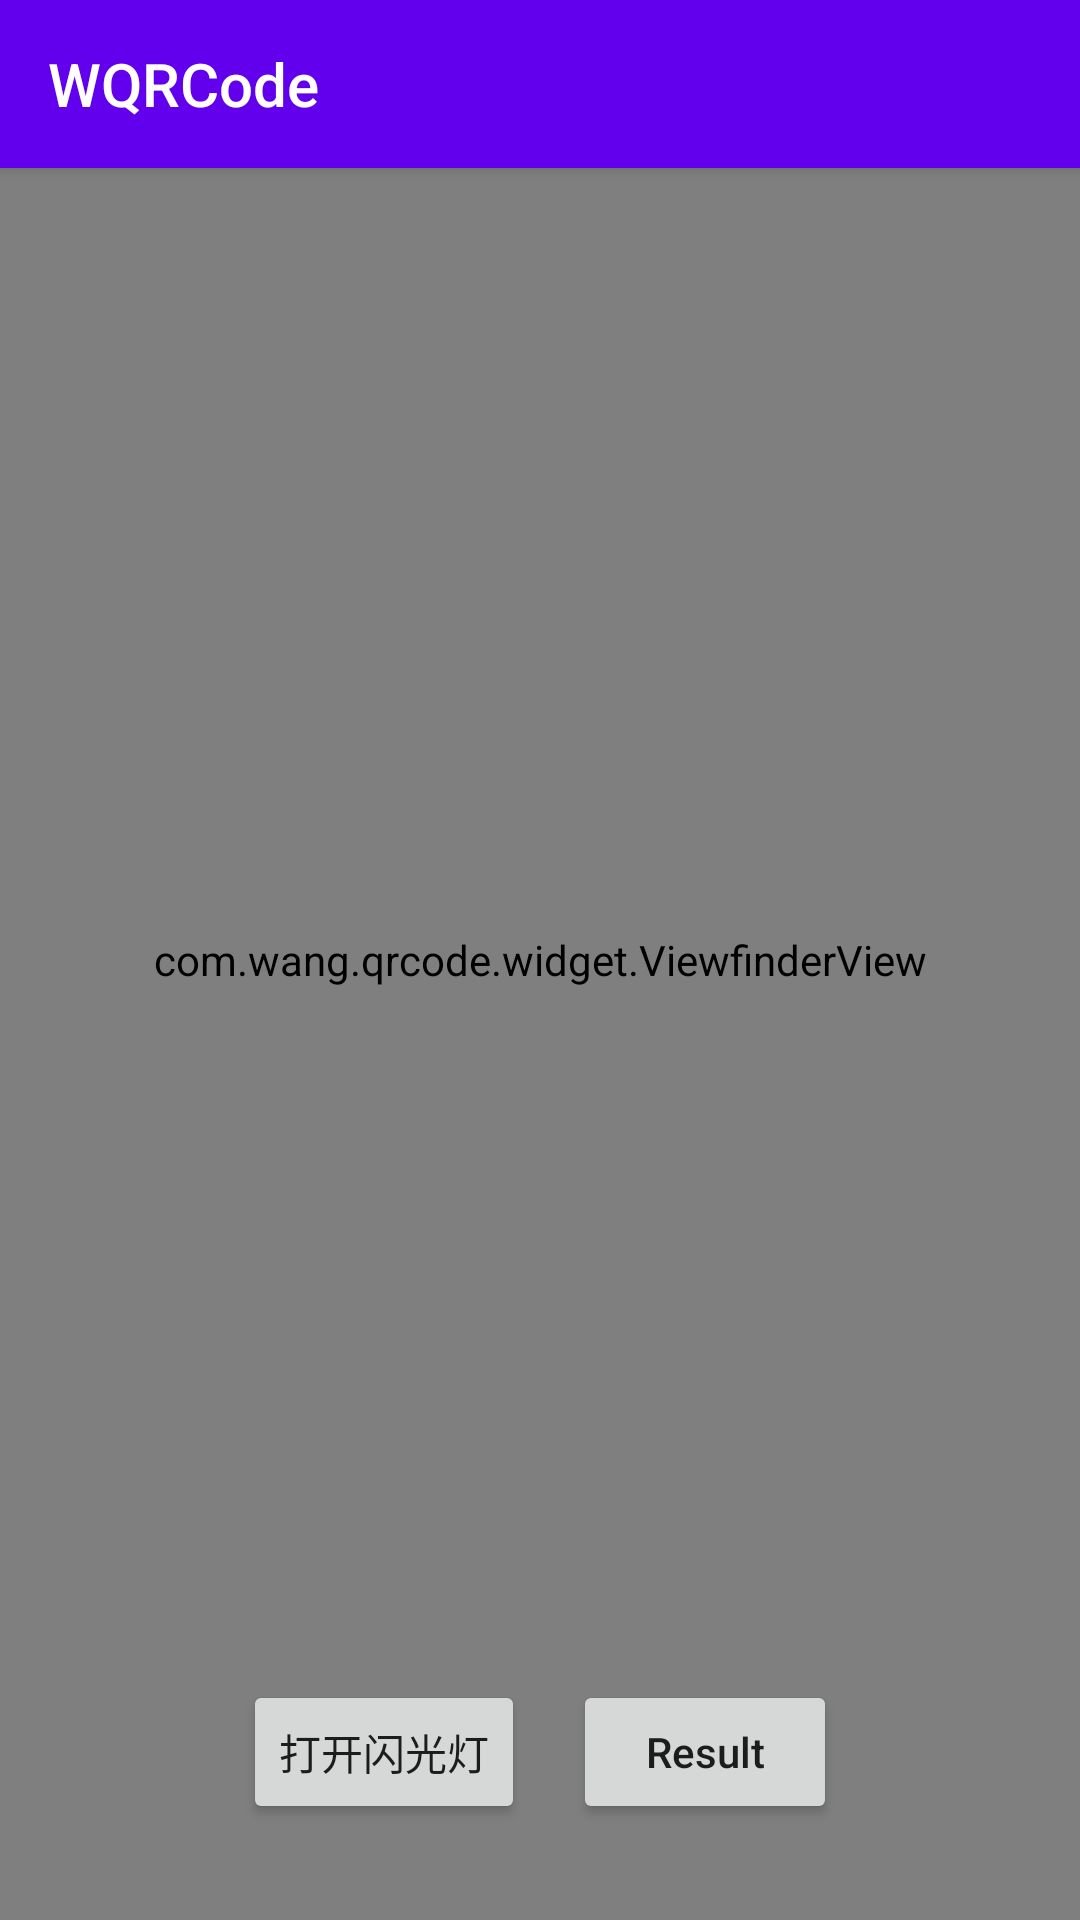

Android layout source for this screen:
<!-- AndroidManifest.xml: application theme AppTheme -->
<!-- res/layout/activity_scan.xml -->
<?xml version="1.0" encoding="utf-8"?>
<androidx.constraintlayout.widget.ConstraintLayout xmlns:android="http://schemas.android.com/apk/res/android"
    xmlns:app="http://schemas.android.com/apk/res-auto"
    android:layout_width="match_parent"
    android:layout_height="match_parent">

    <com.wang.qrcode.widget.ScanView
        android:id="@+id/scan_view"
        android:layout_width="0dp"
        android:layout_height="0dp"
        app:layout_constraintBottom_toBottomOf="parent"
        app:layout_constraintEnd_toEndOf="parent"
        app:layout_constraintStart_toStartOf="parent"
        app:layout_constraintTop_toTopOf="parent" />


    <com.wang.qrcode.widget.ViewfinderView
        android:id="@+id/viewfinder_view"
        android:layout_width="0dp"
        android:layout_height="0dp"
        app:layout_constraintBottom_toBottomOf="parent"
        app:layout_constraintEnd_toEndOf="parent"
        app:layout_constraintStart_toStartOf="parent"
        app:layout_constraintTop_toTopOf="parent"
        app:scanView="@+id/scan_view" />


    <androidx.appcompat.widget.Toolbar
        android:id="@+id/toolbar"
        android:layout_width="0dp"
        android:layout_height="wrap_content"
        android:background="@color/colorPrimary"
        android:elevation="3dp"
        app:layout_constraintEnd_toEndOf="parent"
        app:layout_constraintStart_toStartOf="parent"
        app:layout_constraintTop_toTopOf="parent"
        app:popupTheme="@style/AppTheme.PopupOverlay"
        app:theme="@style/AppTheme.AppBarOverlay"
        app:title="@string/app_name"
        app:titleTextColor="@android:color/white">

    </androidx.appcompat.widget.Toolbar>

    <androidx.appcompat.widget.AppCompatButton
        android:id="@+id/light_btn"
        android:layout_width="wrap_content"
        android:layout_height="wrap_content"
        android:layout_marginBottom="32dp"
        android:layout_marginEnd="8dp"
        android:text="打开闪光灯"
        app:layout_constraintBottom_toBottomOf="parent"
        app:layout_constraintEnd_toStartOf="@+id/result_btn"
        app:layout_constraintHorizontal_chainStyle="packed"
        app:layout_constraintStart_toStartOf="parent" />

    <androidx.appcompat.widget.AppCompatButton
        android:id="@+id/result_btn"
        android:layout_width="wrap_content"
        android:layout_height="wrap_content"
        android:layout_marginBottom="32dp"
        android:layout_marginStart="8dp"
        android:text="Result"
        android:textAllCaps="false"
        app:layout_constraintBottom_toBottomOf="parent"
        app:layout_constraintEnd_toEndOf="parent"
        app:layout_constraintStart_toEndOf="@+id/light_btn" />

</androidx.constraintlayout.widget.ConstraintLayout>
<!-- resources referenced by this layout -->
<resources>
  <string name="app_name">WQRCode</string>
  <style name="AppTheme.AppBarOverlay" parent="ThemeOverlay.AppCompat.Dark.ActionBar" />
  <style name="AppTheme.PopupOverlay" parent="ThemeOverlay.AppCompat.Light">
          <item name="overlapAnchor">false</item>  
      </style>
  <style name="AppTheme" parent="Theme.AppCompat.Light.DarkActionBar">
          
          <item name="colorPrimary">@color/colorPrimary</item>
          <item name="colorPrimaryDark">@color/colorPrimaryDark</item>
          <item name="colorAccent">@color/colorAccent</item>
          <item name="windowActionBar">false</item>
          <item name="windowNoTitle">true</item>
      </style>
  <!-- not gathered from this repository: default colours our renderer supplied (Android Studio template values) -->
  <color name="colorPrimary">#FF6200EE</color>
  <color name="colorPrimaryDark">#FF3700B3</color>
  <color name="colorAccent">#FF03DAC5</color>
</resources>
